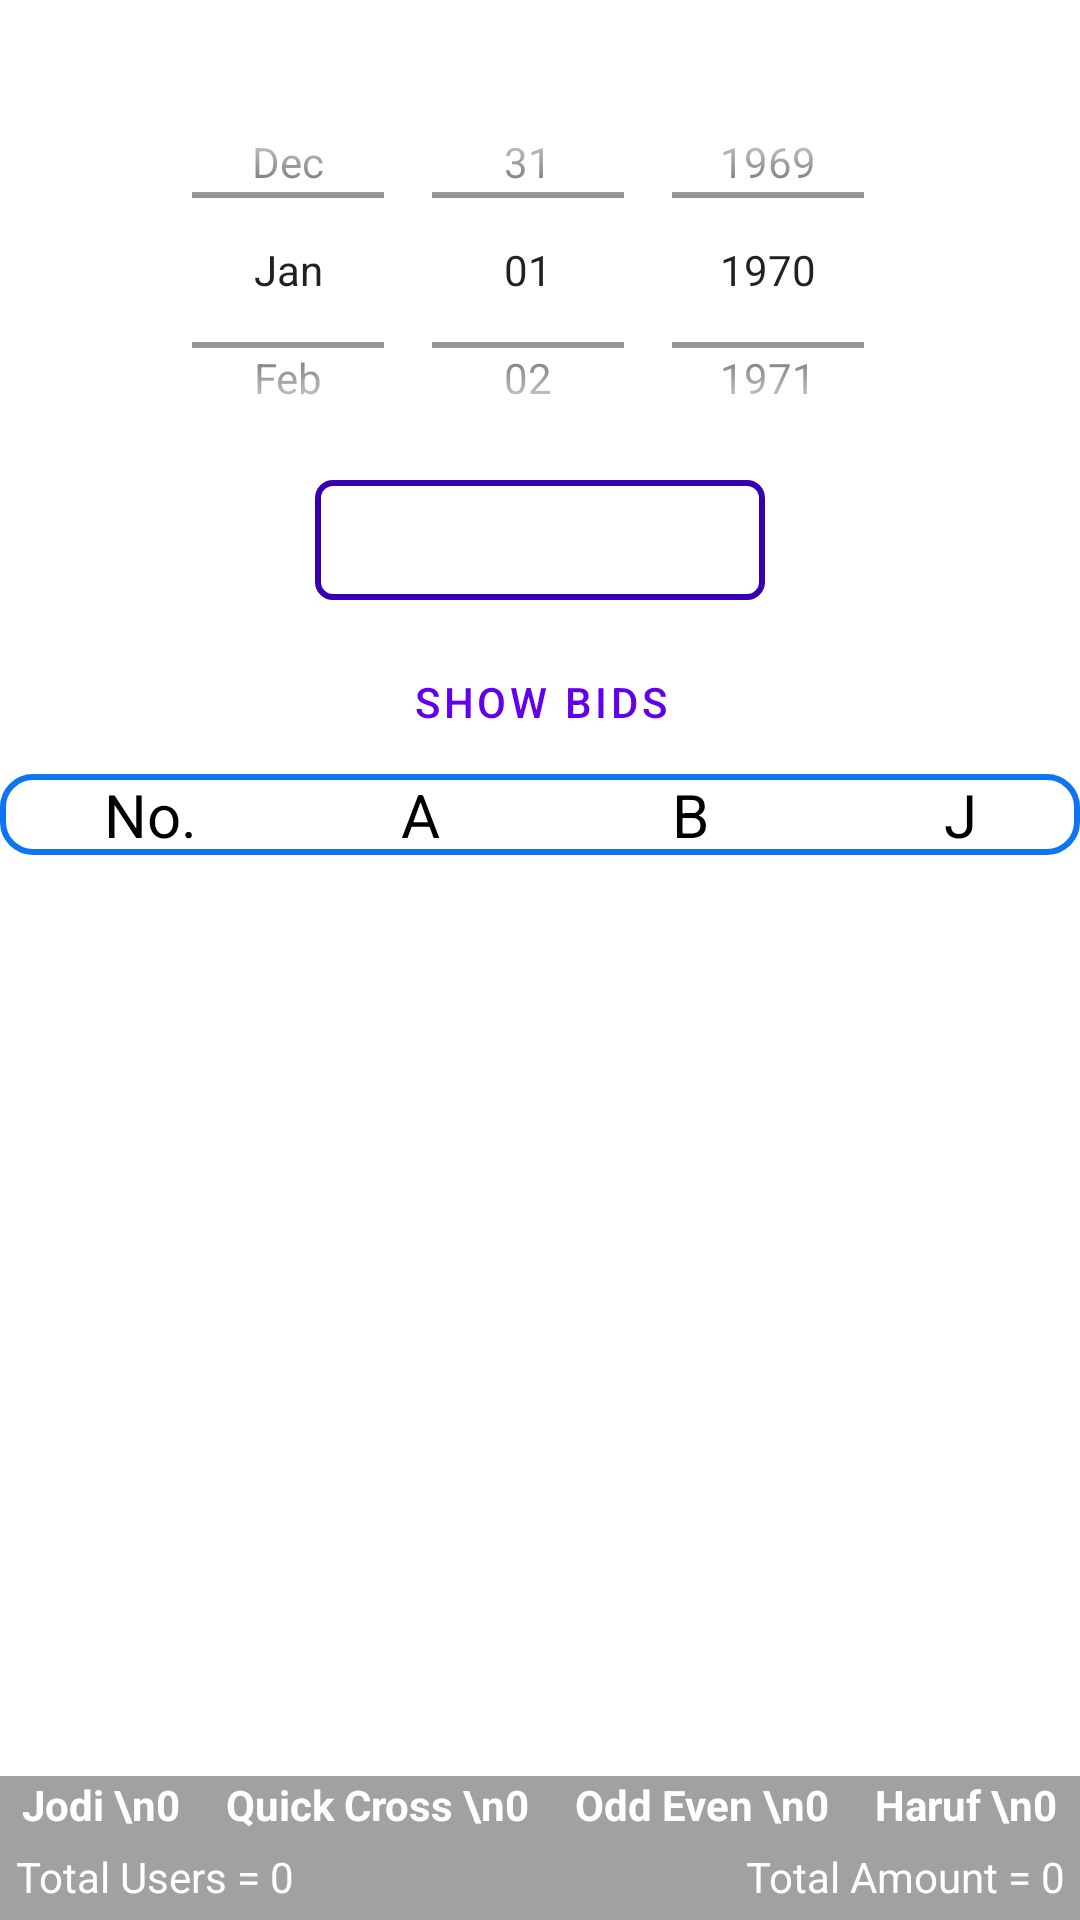

The Android layout XML behind this screen, and the referenced resources:
<!-- AndroidManifest.xml: application theme Theme.Bigbillionadmin -->
<!-- res/layout/activity_all_biddings.xml -->
<?xml version="1.0" encoding="utf-8"?>
<RelativeLayout xmlns:android="http://schemas.android.com/apk/res/android"
    xmlns:app="http://schemas.android.com/apk/res-auto"
    xmlns:tools="http://schemas.android.com/tools"
    android:layout_width="match_parent"
    android:layout_height="match_parent"
    tools:context=".All_biddingsActivity">

    <LinearLayout
        android:layout_width="match_parent"
        android:layout_height="wrap_content"
        android:layout_marginBottom="@dimen/dimen_30dp"
        android:orientation="vertical">
        <DatePicker
            android:id="@+id/datePicker1"
            android:layout_width="wrap_content"
            android:layout_height="140dp"
            android:layout_gravity="center"
            android:layout_marginTop="20dp"
            android:datePickerMode="spinner"
            android:calendarViewShown="false"
            />

        <Spinner
            android:id="@+id/spinGame"
            android:layout_width="150dp"
            android:layout_height="@dimen/dimen_40dp"
            android:layout_gravity="center"
            android:gravity="center"
            android:background="@drawable/whitebackgroundcruve"
            />


        <Button
            android:id="@+id/btnResult"
            style="?attr/materialButtonOutlinedStyle"
            android:layout_width="wrap_content"
            android:layout_height="wrap_content"
            android:layout_gravity="center"
            android:layout_marginTop="@dimen/dimen_10dp"
            android:text="Show Bids" />
        <LinearLayout
            android:layout_width="match_parent"
            android:layout_height="wrap_content"
            android:id="@+id/bidsl1"
            android:orientation="vertical">
            <LinearLayout
                android:layout_width="match_parent"
                android:layout_height="wrap_content"
                android:layout_gravity="center"
                android:gravity="center"
                android:background="@drawable/bluelinebackground">
                <TextView
                    android:layout_width="80dp"
                    android:layout_height="wrap_content"
                    android:text="No."
                    android:textSize="20dp"
                    android:layout_marginStart="10dp"
                    android:gravity="center"
                    android:textColor="@color/black"
                    />
                <TextView
                    android:layout_width="80dp"
                    android:layout_height="wrap_content"
                    android:text="A"
                    android:layout_marginStart="10dp"
                    android:textSize="20dp"
                    android:gravity="center"
                    android:textColor="@color/black"
                    />
                <TextView
                    android:layout_width="80dp"
                    android:layout_height="wrap_content"
                    android:text="B"
                    android:layout_marginStart="10dp"
                    android:textSize="20dp"
                    android:gravity="center"
                    android:textColor="@color/black"
                    />
                <TextView
                    android:layout_width="80dp"
                    android:layout_height="wrap_content"
                    android:text="J"
                    android:layout_marginStart="10dp"
                    android:textSize="20dp"
                    android:gravity="center"
                    android:textColor="@color/black"
                    />

            </LinearLayout>
            <androidx.recyclerview.widget.RecyclerView
                android:id="@+id/recyclerView"
                android:layout_width="match_parent"
                android:layout_height="match_parent" />


        </LinearLayout>
    </LinearLayout>
    <LinearLayout
        android:layout_width="match_parent"
        android:layout_height="wrap_content"
        android:background="#5E000000"
        android:layout_alignParentBottom="true"
        android:orientation="vertical">

        <LinearLayout
            android:layout_width="match_parent"
            android:layout_height="wrap_content"
            android:weightSum="4"
            >

            <TextView
                android:id="@+id/tvJodi"
                android:layout_width="wrap_content"
                android:layout_height="wrap_content"
                android:layout_weight="1"
                android:layout_gravity="center"
                android:gravity="center"
                android:text="Jodi \n0"
                android:textColor="@color/white"
                android:textStyle="bold" />
            <TextView
                android:id="@+id/tvQuickcross"
                android:layout_gravity="center"
                android:gravity="center"
                android:layout_width="wrap_content"
                android:layout_height="wrap_content"
                android:textColor="@color/white"
                android:layout_weight="1"
                android:textStyle="bold"
                android:text="Quick Cross \n0"/>
            <TextView
                android:id="@+id/tvOddEven"
                android:gravity="center"
                android:layout_gravity="center"
                android:layout_width="wrap_content"
                android:layout_height="wrap_content"
                android:textColor="@color/white"
                android:layout_weight="1"
                android:textStyle="bold"
                android:text="Odd Even \n0"/>
            <TextView
                android:id="@+id/tvHaruf"
                android:gravity="center"
                android:layout_gravity="center"
                android:layout_width="wrap_content"
                android:layout_height="wrap_content"
                android:textColor="@color/white"
                android:layout_weight="1"
                android:textStyle="bold"
                android:text="Haruf \n0"/>
        </LinearLayout>
        <RelativeLayout
            android:layout_margin="3dp"
            android:layout_width="match_parent"
            android:layout_height="wrap_content">

            <TextView
                android:id="@+id/tvUsers"
                android:layout_width="wrap_content"
                android:layout_height="wrap_content"
                android:layout_gravity="center"
                android:layout_margin="@dimen/dimen_2dp"
                android:layout_marginStart="@dimen/dimen_2dp"
                android:layout_marginTop="@dimen/dimen_2dp"
                android:layout_marginEnd="@dimen/dimen_2dp"
                android:layout_marginBottom="@dimen/dimen_2dp"
                android:layout_weight="1"
                android:gravity="center"
                android:text="Total Users = 0"
                android:textColor="@color/white" />

            <TextView
                android:id="@+id/tvAmount"
                android:layout_width="wrap_content"
                android:layout_height="wrap_content"
                android:layout_alignParentEnd="true"
                android:layout_gravity="center"
                android:layout_marginStart="@dimen/dimen_2dp"
                android:layout_marginTop="@dimen/dimen_2dp"
                android:layout_marginEnd="@dimen/dimen_2dp"
                android:layout_marginBottom="@dimen/dimen_2dp"
                android:layout_weight="1"
                android:text="Total Amount = 0"
                android:textColor="@color/white" />

        </RelativeLayout>


    </LinearLayout>


</RelativeLayout>
<!-- resources referenced by this layout -->
<resources>
  <color name="black">#FF000000</color>
  <color name="white">#FFFFFFFF</color>
  <dimen name="dimen_10dp">10dp</dimen>
  <dimen name="dimen_2dp">2dp</dimen>
  <dimen name="dimen_30dp">30dp</dimen>
  <dimen name="dimen_40dp">40dp</dimen>
  <!-- drawable bluelinebackground (drawable) -->
  <?xml version="1.0" encoding="utf-8"?>
  <shape xmlns:android="http://schemas.android.com/apk/res/android">
  
      <corners
          android:radius="10dp"/>
      <stroke
          android:width="2dp"
          android:color="#0E74F1"/>
      <solid
          android:color="@color/white"/>
  
  </shape>
  <!-- drawable whitebackgroundcruve (drawable) -->
  <?xml version="1.0" encoding="utf-8"?>
  <shape xmlns:android="http://schemas.android.com/apk/res/android">
  
      <corners
          android:radius="5dp"/>
  
      <solid
          android:color="@color/white"/>
      <stroke
          android:color="@color/purple_700"
          android:width="2dp"/>
  </shape>
  <style name="Theme.Bigbillionadmin" parent="Theme.MaterialComponents.DayNight.NoActionBar">
          
          <item name="colorPrimary">@color/purple_500</item>
          <item name="colorPrimaryVariant">@color/purple_700</item>
          <item name="colorOnPrimary">@color/white</item>
          
          <item name="colorSecondary">@color/teal_200</item>
          <item name="colorSecondaryVariant">@color/teal_700</item>
          <item name="colorOnSecondary">@color/black</item>
          
          <item name="android:statusBarColor" tools:targetApi="l">?attr/colorPrimaryVariant</item>
          
      </style>
  <color name="purple_700">#FF3700B3</color>
  <color name="purple_500">#FF6200EE</color>
  <color name="teal_200">#FF03DAC5</color>
  <color name="teal_700">#FF018786</color>
</resources>
